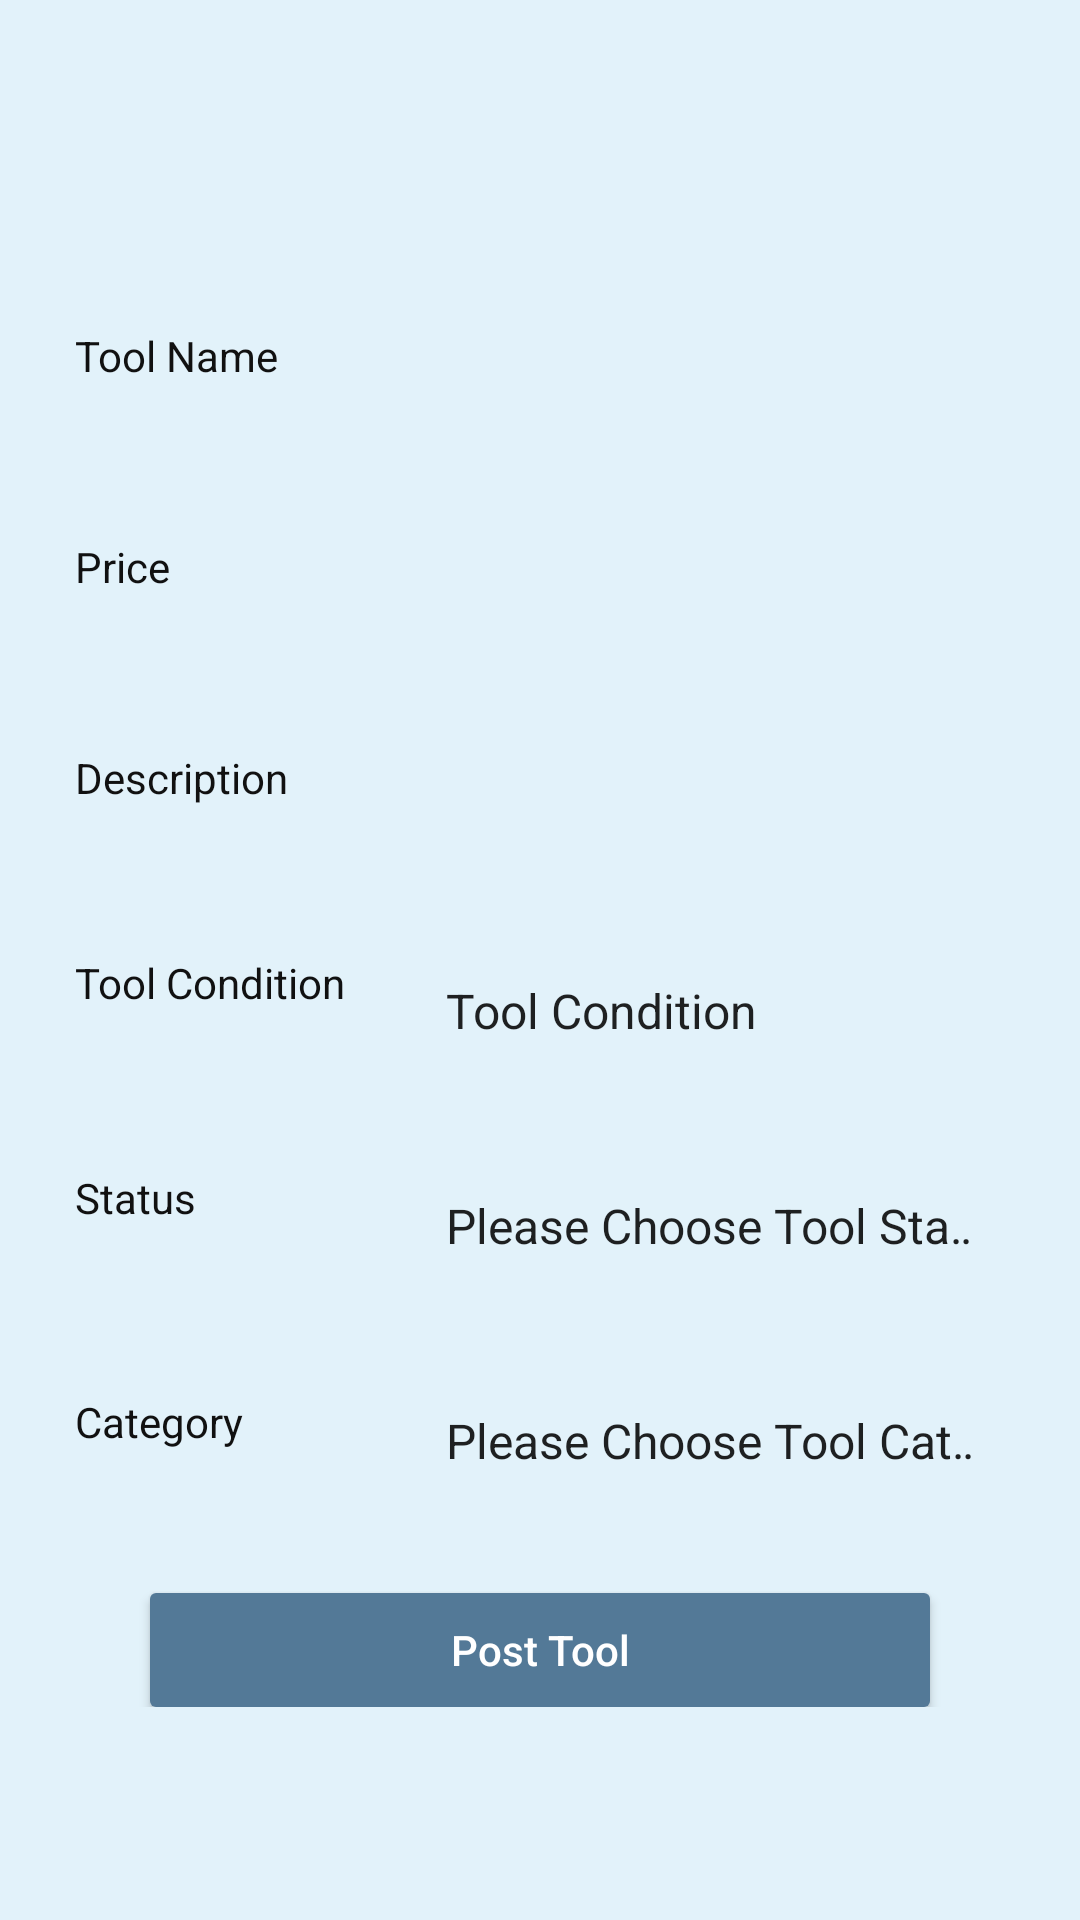

Android layout source for this screen:
<!-- AndroidManifest.xml: application theme AppTheme -->
<!-- res/layout/fragment_add.xml -->
<?xml version="1.0" encoding="utf-8"?>
<ScrollView
    android:layout_width="match_parent"
    android:layout_height="match_parent"
    android:background="#E2F2FA"
    xmlns:android="http://schemas.android.com/apk/res/android">
    <TableLayout
        android:id="@+id/tlContactDetails"
        android:layout_width="match_parent"
        android:layout_height="match_parent">

        <ImageView android:id="@+id/image_view"
            android:layout_width="100dp"

            android:layout_margin="10dp"
            android:src="@drawable/select_product_image"
            android:layout_gravity="center"
            android:layout_height="70dp" />

        <TableRow
            android:padding="5dp">

            <TextView
                android:layout_width="match_parent"
                android:layout_height="wrap_content"
                android:padding="5dp"
                android:layout_marginTop="3dp"
                android:layout_marginLeft="15dp"
                android:textColor="#111111"
                android:layout_weight="0.2"
                android:text="Tool Name " />

            <EditText
                android:id="@+id/et_name"
                android:layout_weight="1"
                android:textSize="15dp"
                android:background="@drawable/edittext"
                android:padding="10dp"
                android:layout_margin="10dp"
                android:textColor="#111111 "
                android:layout_width="match_parent"
                android:layout_height="wrap_content" />
        </TableRow>

        <TableRow
            android:padding="5dp">

            <TextView
                android:layout_width="match_parent"
                android:layout_height="wrap_content"
                android:padding="5dp"
                android:layout_marginTop="3dp"
                android:layout_marginLeft="15dp"
                android:textColor="#111111"
                android:layout_weight="0.2"
                android:text="Price " />

            <EditText
                android:id="@+id/et_price"
                android:layout_weight="1"
                android:textSize="15dp"
                android:background="@drawable/edittext"
                android:padding="10dp"
                android:layout_margin="10dp"
                android:textColor="#111111 "
                android:layout_width="match_parent"
                android:layout_height="wrap_content" />
        </TableRow>


        <TableRow
            android:padding="5dp">

            <TextView
                android:layout_width="match_parent"
                android:layout_height="wrap_content"
                android:padding="5dp"
                android:layout_marginTop="3dp"
                android:layout_marginLeft="15dp"
                android:textColor="#111111"
                android:layout_weight="0.2"
                android:text="Description " />

            <EditText
                android:id="@+id/et_desc"
                android:layout_weight="1"
                android:textSize="15dp"
                android:background="@drawable/edittext"
                android:padding="10dp"
                android:maxLength="30"
                android:layout_margin="10dp"
                android:textColor="#111111 "
                android:layout_width="match_parent"
                android:layout_height="wrap_content" />
        </TableRow>

        <TableRow
            android:padding="5dp">

            <TextView
                android:layout_width="match_parent"
                android:layout_height="wrap_content"
                android:padding="5dp"
                android:layout_marginLeft="15dp"
                android:textColor="#111111"
                android:layout_weight="0.2"
                android:text="Tool Condition  " />

            <Spinner
                android:id="@+id/spin_condition"
                android:singleLine="true"
                android:layout_weight="1"
                android:textSize="15dp"
                android:background="@drawable/edittext"
                android:padding="10dp"
                android:layout_margin="10dp"
                android:textColor="#111111 "
                android:layout_width="match_parent"
                android:layout_height="wrap_content"
                android:entries="@array/condition"
                android:scrollbars="none"
                android:spinnerMode="dropdown"/>
        </TableRow>


        <TableRow
            android:padding="5dp">

            <TextView
                android:layout_width="match_parent"
                android:layout_height="wrap_content"
                android:padding="5dp"
                android:layout_marginLeft="15dp"
                android:textColor="#111111"
                android:layout_weight="0.2"
                android:text="Status  " />

            <Spinner
                android:id="@+id/spin_status"
                android:singleLine="true"
                android:layout_weight="1"
                android:textSize="15dp"
                android:background="@drawable/edittext"
                android:padding="10dp"
                android:layout_margin="10dp"
                android:textColor="#111111 "
                android:layout_width="match_parent"
                android:layout_height="wrap_content"
                android:entries="@array/status"
                android:scrollbars="none"
                android:spinnerMode="dropdown"/>
        </TableRow>



        <TableRow
            android:padding="5dp">

            <TextView
                android:layout_width="match_parent"
                android:layout_height="wrap_content"
                android:padding="5dp"
                android:layout_marginTop="3dp"
                android:layout_marginLeft="15dp"
                android:textColor="#111111"
                android:layout_weight="0.2"
                android:text="Category  " />

            <Spinner
                android:id="@+id/spin_category"
                android:singleLine="true"
                android:layout_weight="1"
                android:textSize="15dp"
                android:background="@drawable/edittext"
                android:padding="10dp"
                android:layout_margin="10dp"
                android:textColor="#111111 "
                android:layout_width="match_parent"
                android:layout_height="wrap_content"
                android:entries="@array/category"
                android:scrollbars="none"
                android:spinnerMode="dropdown"/>
        </TableRow>


        <Button
            android:id="@+id/btn_submit"
            android:text="Post Tool"
            android:layout_marginTop="15dp"
            android:layout_marginLeft="50dp"
            android:layout_marginRight="50dp"
            android:textAllCaps="false"
            android:textColor="#FFFFFF"
            android:layout_width="match_parent"
            android:layout_height="38dp"
            android:background="@drawable/button_rounded" />





    </TableLayout>

</ScrollView>
<!-- resources referenced by this layout -->
<resources>
  <string-array name="category">
          <item>Please Choose Tool Category</item>
          <item>Cutters</item>
          <item>Shapers</item>
          <item>Pointers</item>
          <item>Others</item>
      </string-array>
  <string-array name="condition">
          <item>Tool Condition</item>
          <item>New</item>
          <item>Used</item>
      </string-array>
  <string-array name="status">
          <item>Please Choose Tool Status</item>
          <item>Available</item>
          <item>Not Available</item>
      </string-array>
  <!-- drawable button_rounded (drawable) -->
  <?xml version="1.0" encoding="utf-8"?>
  <selector xmlns:android="http://schemas.android.com/apk/res/android">
      <item>
          <shape android:shape="rectangle">
              <solid android:color="#537997"/>
              <stroke android:color="#537997" android:width="0dp" />
              
              <corners android:radius="2.00dp" />
          </shape>
      </item>
  </selector>
  <style name="AppTheme" parent="Theme.AppCompat.Light.DarkActionBar">
          
          <item name="colorPrimary">@color/colorPrimary</item>
          <item name="colorPrimaryDark">@color/colorPrimaryDark</item>
          <item name="colorAccent">@color/colorAccent</item>
      </style>
  <!-- not gathered from this repository: default colours our renderer supplied (Android Studio template values) -->
  <color name="colorPrimary">#FF6200EE</color>
  <color name="colorPrimaryDark">#FF3700B3</color>
  <color name="colorAccent">#FF03DAC5</color>
</resources>
